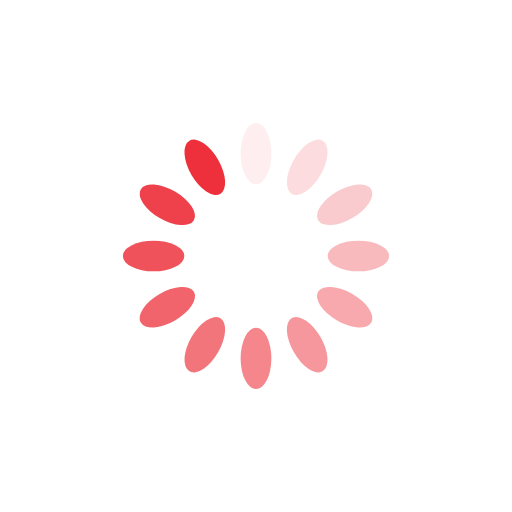
t = 0.00 s
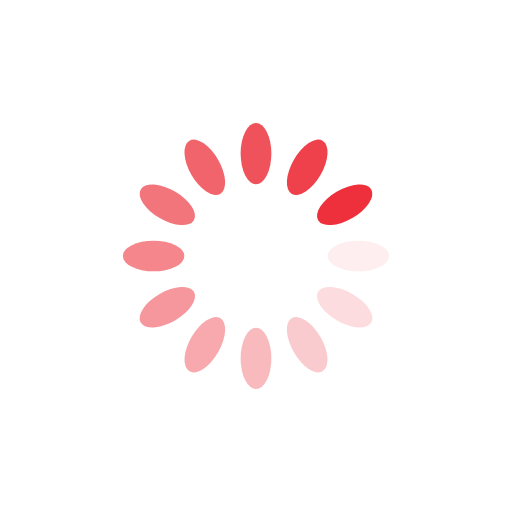
t = 0.25 s
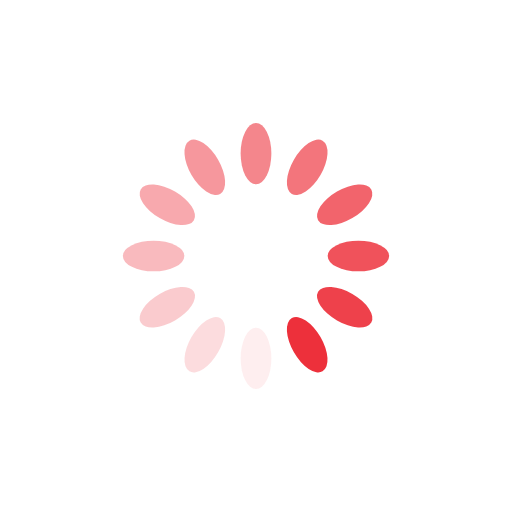
t = 0.50 s
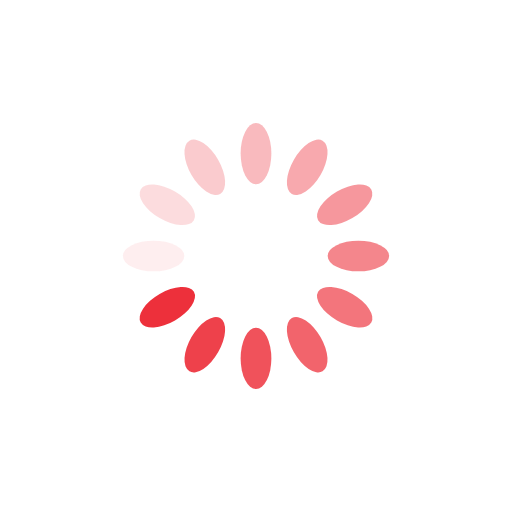
t = 0.75 s

The animated SVG that drew these frames (rendered in a browser with its animation timeline set to each time). Animation: 12 SMIL elements (animate=12); one cycle of 1.00 s, repeats indefinitely.

<svg xmlns="http://www.w3.org/2000/svg" style="margin:auto;background:0 0" width="200" height="200" viewBox="0 0 100 100" preserveAspectRatio="xMidYMid" display="block"><rect x="47" y="24" rx="3" ry="6" width="6" height="12" fill="#ed303b"><animate attributeName="opacity" values="1;0" keyTimes="0;1" dur="1s" begin="-0.9166666666666666s" repeatCount="indefinite"/></rect><rect x="47" y="24" rx="3" ry="6" width="6" height="12" fill="#ed303b" transform="rotate(30 50 50)"><animate attributeName="opacity" values="1;0" keyTimes="0;1" dur="1s" begin="-0.8333333333333334s" repeatCount="indefinite"/></rect><rect x="47" y="24" rx="3" ry="6" width="6" height="12" fill="#ed303b" transform="rotate(60 50 50)"><animate attributeName="opacity" values="1;0" keyTimes="0;1" dur="1s" begin="-0.75s" repeatCount="indefinite"/></rect><rect x="47" y="24" rx="3" ry="6" width="6" height="12" fill="#ed303b" transform="rotate(90 50 50)"><animate attributeName="opacity" values="1;0" keyTimes="0;1" dur="1s" begin="-0.6666666666666666s" repeatCount="indefinite"/></rect><rect x="47" y="24" rx="3" ry="6" width="6" height="12" fill="#ed303b" transform="rotate(120 50 50)"><animate attributeName="opacity" values="1;0" keyTimes="0;1" dur="1s" begin="-0.5833333333333334s" repeatCount="indefinite"/></rect><rect x="47" y="24" rx="3" ry="6" width="6" height="12" fill="#ed303b" transform="rotate(150 50 50)"><animate attributeName="opacity" values="1;0" keyTimes="0;1" dur="1s" begin="-0.5s" repeatCount="indefinite"/></rect><rect x="47" y="24" rx="3" ry="6" width="6" height="12" fill="#ed303b" transform="rotate(180 50 50)"><animate attributeName="opacity" values="1;0" keyTimes="0;1" dur="1s" begin="-0.4166666666666667s" repeatCount="indefinite"/></rect><rect x="47" y="24" rx="3" ry="6" width="6" height="12" fill="#ed303b" transform="rotate(210 50 50)"><animate attributeName="opacity" values="1;0" keyTimes="0;1" dur="1s" begin="-0.3333333333333333s" repeatCount="indefinite"/></rect><rect x="47" y="24" rx="3" ry="6" width="6" height="12" fill="#ed303b" transform="rotate(240 50 50)"><animate attributeName="opacity" values="1;0" keyTimes="0;1" dur="1s" begin="-0.25s" repeatCount="indefinite"/></rect><rect x="47" y="24" rx="3" ry="6" width="6" height="12" fill="#ed303b" transform="rotate(270 50 50)"><animate attributeName="opacity" values="1;0" keyTimes="0;1" dur="1s" begin="-0.16666666666666666s" repeatCount="indefinite"/></rect><rect x="47" y="24" rx="3" ry="6" width="6" height="12" fill="#ed303b" transform="rotate(300 50 50)"><animate attributeName="opacity" values="1;0" keyTimes="0;1" dur="1s" begin="-0.08333333333333333s" repeatCount="indefinite"/></rect><rect x="47" y="24" rx="3" ry="6" width="6" height="12" fill="#ed303b" transform="rotate(330 50 50)"><animate attributeName="opacity" values="1;0" keyTimes="0;1" dur="1s" begin="0s" repeatCount="indefinite"/></rect></svg>